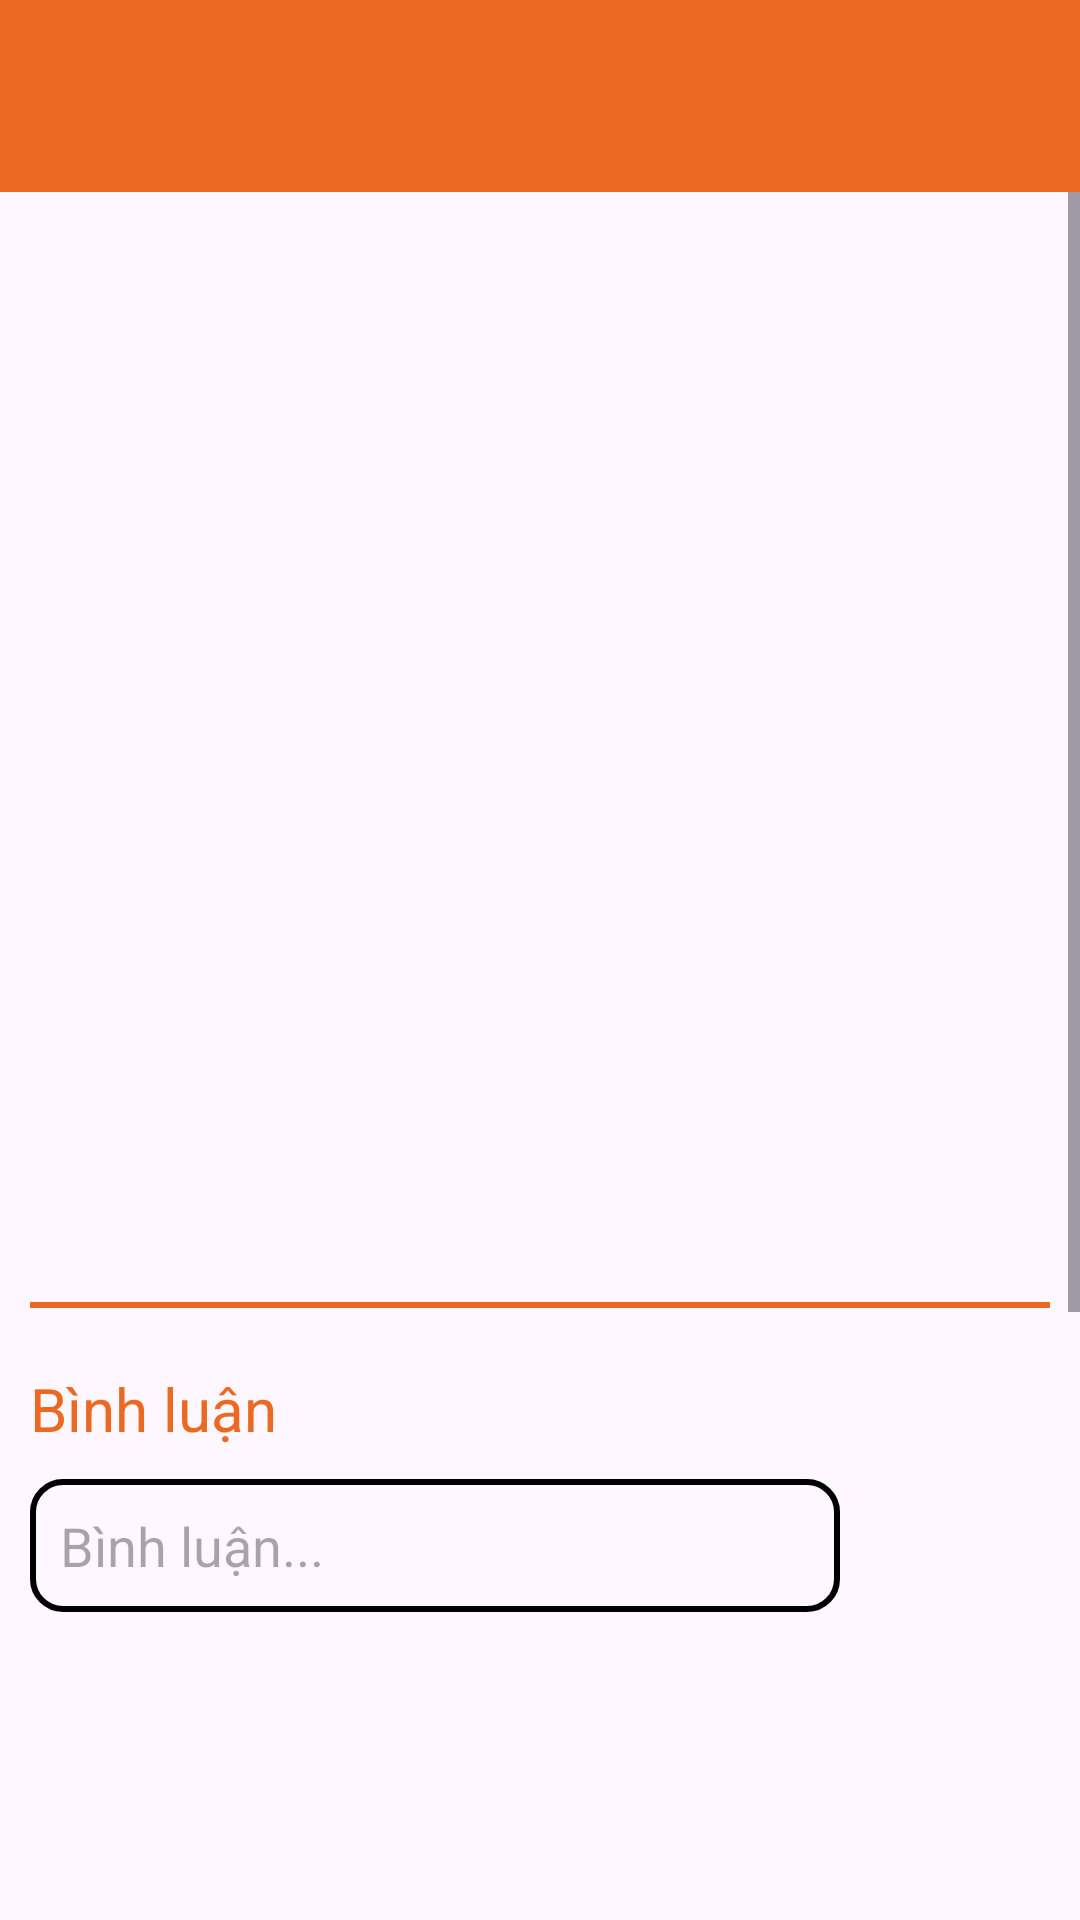

Write the Android layout XML for this screen, with the resource values it uses.
<!-- AndroidManifest.xml: application theme Theme.Assignment_AndroidNetWoriking -->
<!-- res/layout/activity_read_manga.xml -->
<?xml version="1.0" encoding="utf-8"?>
<LinearLayout xmlns:android="http://schemas.android.com/apk/res/android"
    xmlns:app="http://schemas.android.com/apk/res-auto"
    xmlns:tools="http://schemas.android.com/tools"
    android:layout_width="match_parent"
    android:layout_height="match_parent"
    android:orientation="vertical"
    tools:context=".activities.ReadMangaActivity">

    <com.google.android.material.appbar.AppBarLayout
        android:id="@+id/appbar"
        android:layout_width="match_parent"
        android:layout_height="wrap_content">

        <androidx.appcompat.widget.Toolbar
            android:id="@+id/id_tollBar"
            android:layout_width="match_parent"
            android:layout_height="?attr/actionBarSize"
            android:background="@color/orange_btn_nav" />
    </com.google.android.material.appbar.AppBarLayout>

    <ScrollView
        android:layout_width="match_parent"
        android:layout_height="match_parent">

        <LinearLayout
            android:layout_width="match_parent"
            android:layout_height="match_parent"
            android:orientation="vertical">

            <androidx.recyclerview.widget.RecyclerView
                android:id="@+id/recy_img_content"
                android:layout_width="match_parent"
                android:layout_height="350dp"
                android:layout_marginTop="10dp"
                android:orientation="vertical"
                app:layoutManager="androidx.recyclerview.widget.LinearLayoutManager" />


            <View
                android:layout_width="match_parent"
                android:layout_height="2dp"
                android:layout_margin="10dp"
                android:layout_marginTop="10dp"
                android:background="@color/orange_btn_nav" />
            <TextView
                android:layout_width="wrap_content"
                android:layout_height="wrap_content"
                android:layout_marginStart="10dp"
                android:layout_marginTop="10dp"
                android:text="Bình luận"
                android:textColor="@color/orange_btn_nav"
                android:textSize="20sp" />

            <LinearLayout
                android:layout_width="match_parent"
                android:layout_height="wrap_content"
                android:orientation="horizontal"
                >

                <EditText
                    android:id="@+id/ed_cmt"
                    android:layout_width="270dp"
                    android:layout_height="wrap_content"
                    android:layout_marginStart="10dp"
                    android:layout_marginTop="10dp"
                    android:background="@drawable/custom_fillter"
                    android:hint="Bình luận..."
                    android:padding="10dp" />
                <TextView
                    android:layout_width="wrap_content"
                    android:layout_height="wrap_content"
                    android:text="Hủy"
                    android:id="@+id/tv_huy"
                    android:layout_gravity="center_vertical"
                    android:textSize="20sp"
                    android:layout_marginTop="4dp"
                    android:layout_marginLeft="5dp"
                    android:visibility="gone"
                    />
                <ImageView
                    android:id="@+id/img_send"
                    android:layout_width="40dp"
                    android:layout_height="40dp"
                    android:layout_marginStart="10dp"
                    android:layout_marginTop="10dp"
                    android:visibility="gone"
                    android:src="@drawable/ic_send" />

            </LinearLayout>

            <androidx.recyclerview.widget.RecyclerView
                android:id="@+id/recy_cmt"
                android:layout_width="match_parent"
                android:layout_height="400dp"
                android:layout_marginTop="15dp"
                android:orientation="vertical"
                android:padding="10dp"
                app:layoutManager="androidx.recyclerview.widget.LinearLayoutManager" />
        </LinearLayout>
    </ScrollView>
</LinearLayout>
<!-- resources referenced by this layout -->
<resources>
  <color name="orange_btn_nav">#EC6923</color>
  <!-- drawable custom_fillter (drawable) -->
  <?xml version="1.0" encoding="utf-8"?>
  <shape android:shape="rectangle"
      xmlns:android="http://schemas.android.com/apk/res/android">
      <corners android:radius="10dp" />
      <stroke android:color="@color/black"
          android:width="2dp"
          />
  </shape>
  <style name="Theme.Assignment_AndroidNetWoriking" parent="Base.Theme.Assignment_AndroidNetWoriking" />
  <color name="black">#FF000000</color>
  <style name="Base.Theme.Assignment_AndroidNetWoriking" parent="Theme.Material3.DayNight.NoActionBar">
          
          
      </style>
</resources>
